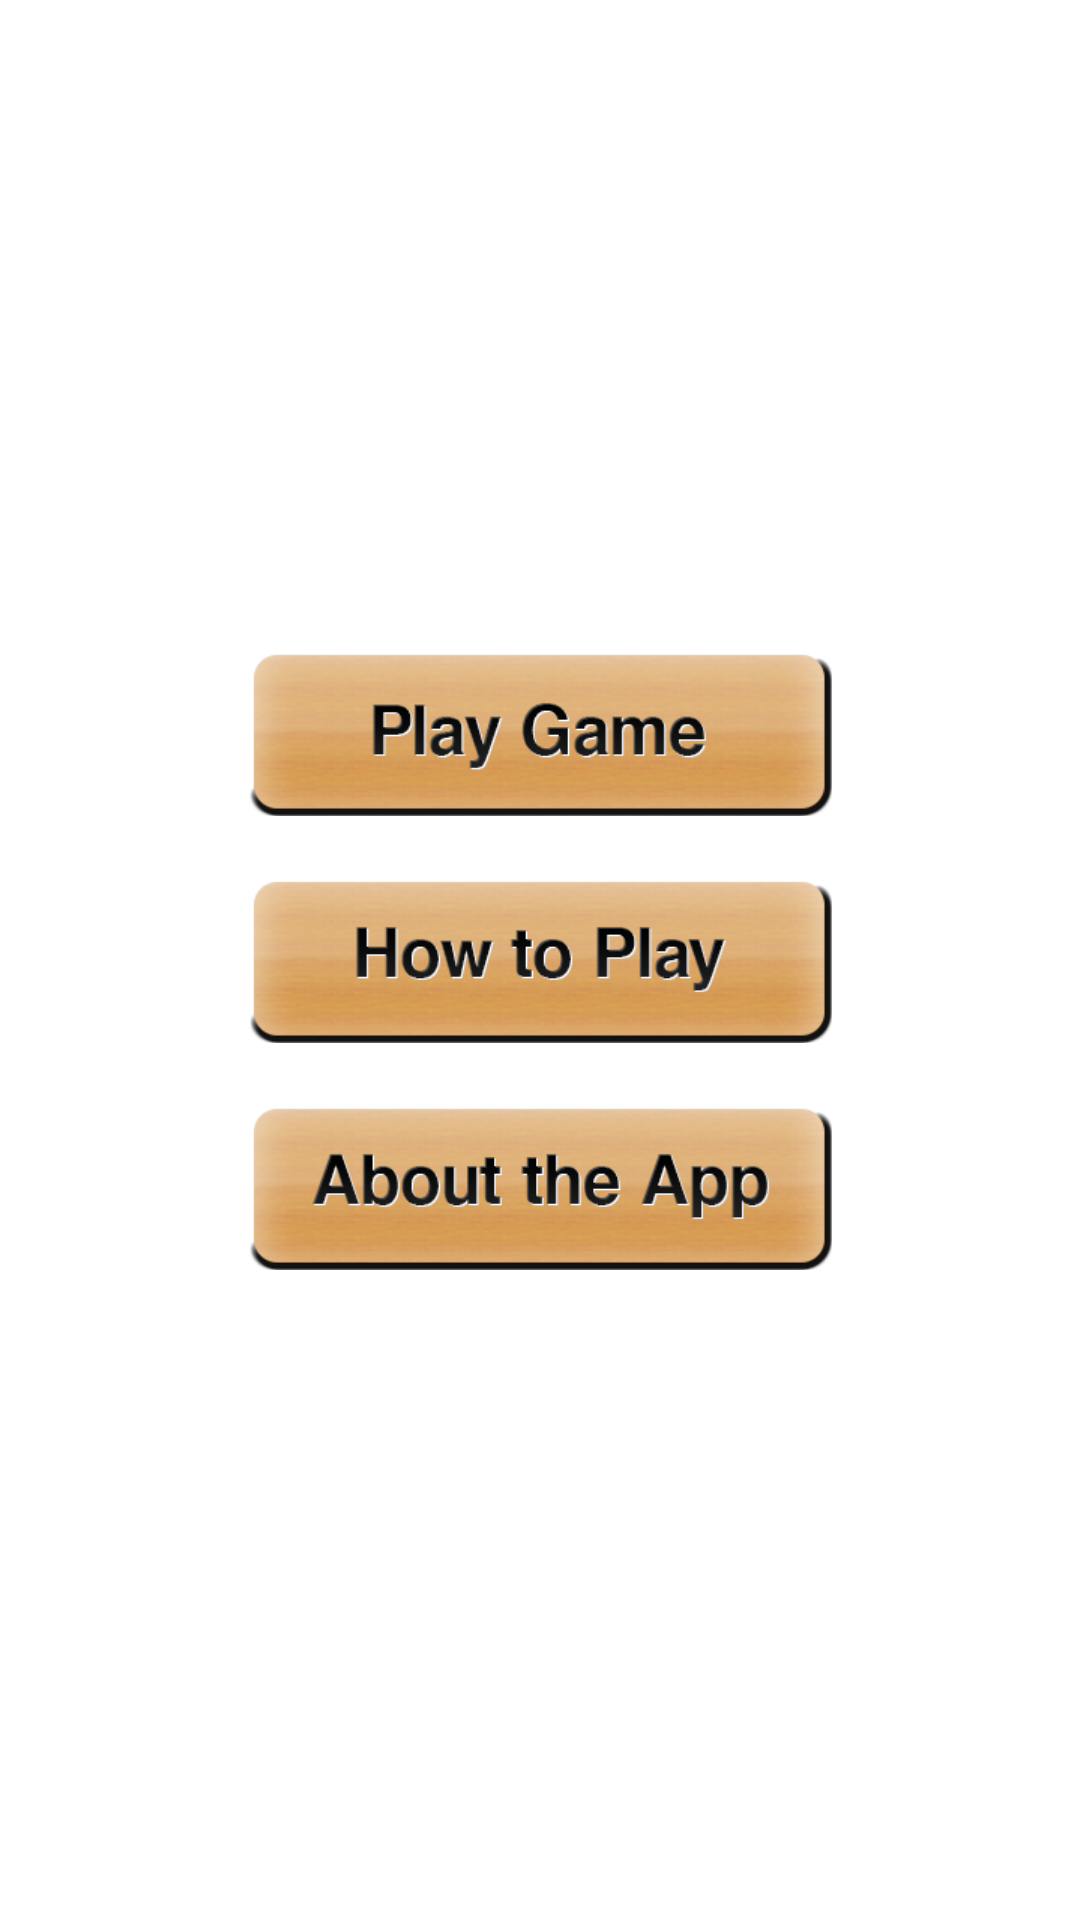

Here is an Android app screen rendered from its layout file. Give the layout XML and the strings, colors and styles it references.
<!-- AndroidManifest.xml: fallback theme Theme.MaterialComponents.DayNight.NoActionBar -->
<!-- res/layout/home_screen.xml -->
<RelativeLayout xmlns:android="http://schemas.android.com/apk/res/android"
    xmlns:tools="http://schemas.android.com/tools"
    android:layout_width="match_parent"
    android:layout_height="match_parent"
    android:layout_gravity="center_vertical|center_horizontal"
    android:background="@drawable/bkg_home2x"
    tools:context=".Home" >

    <ImageButton
        android:id="@+id/btn_howto"
        android:layout_width="wrap_content"
        android:layout_height="wrap_content"
        android:layout_centerHorizontal="true"
        android:layout_centerVertical="true"
        android:onClick="howToPlay"
        android:background="@drawable/btn_howto2x"
        android:contentDescription="@string/HowTo"
        android:src="@drawable/btn_howto2x" />

    <ImageButton
        android:id="@+id/btn_play"
        android:layout_width="wrap_content"
        android:layout_height="wrap_content"
        android:layout_above="@id/btn_howto"
        android:layout_marginBottom="20dp"
        android:layout_centerHorizontal="true"
        android:background="@drawable/btn_play2x"
        android:contentDescription="@string/PlayGame"
        android:onClick="startGame"
        android:src="@drawable/btn_play2x" />

    <ImageButton
        android:id="@+id/btn_about"
        android:layout_width="wrap_content"
        android:layout_height="wrap_content"
        android:layout_below="@id/btn_howto"
        android:layout_centerHorizontal="true"
        android:layout_marginTop="20dp"
        android:background="@drawable/btn_about2x"
        android:contentDescription="@string/About"
        android:onClick="aboutScreen"
        android:src="@drawable/btn_about2x" />

</RelativeLayout>
<!-- resources referenced by this layout -->
<resources>
  <!-- drawable btn_about2x: png bitmap (drawable-xhdpi, 44197 bytes) -->
  <!-- drawable btn_howto2x: png bitmap (drawable-xhdpi, 44317 bytes) -->
  <!-- drawable btn_play2x: png bitmap (drawable-xhdpi, 44292 bytes) -->
  <string name="About">About</string>
  <string name="HowTo">HowToPlay</string>
  <string name="PlayGame">Play Game</string>
</resources>
